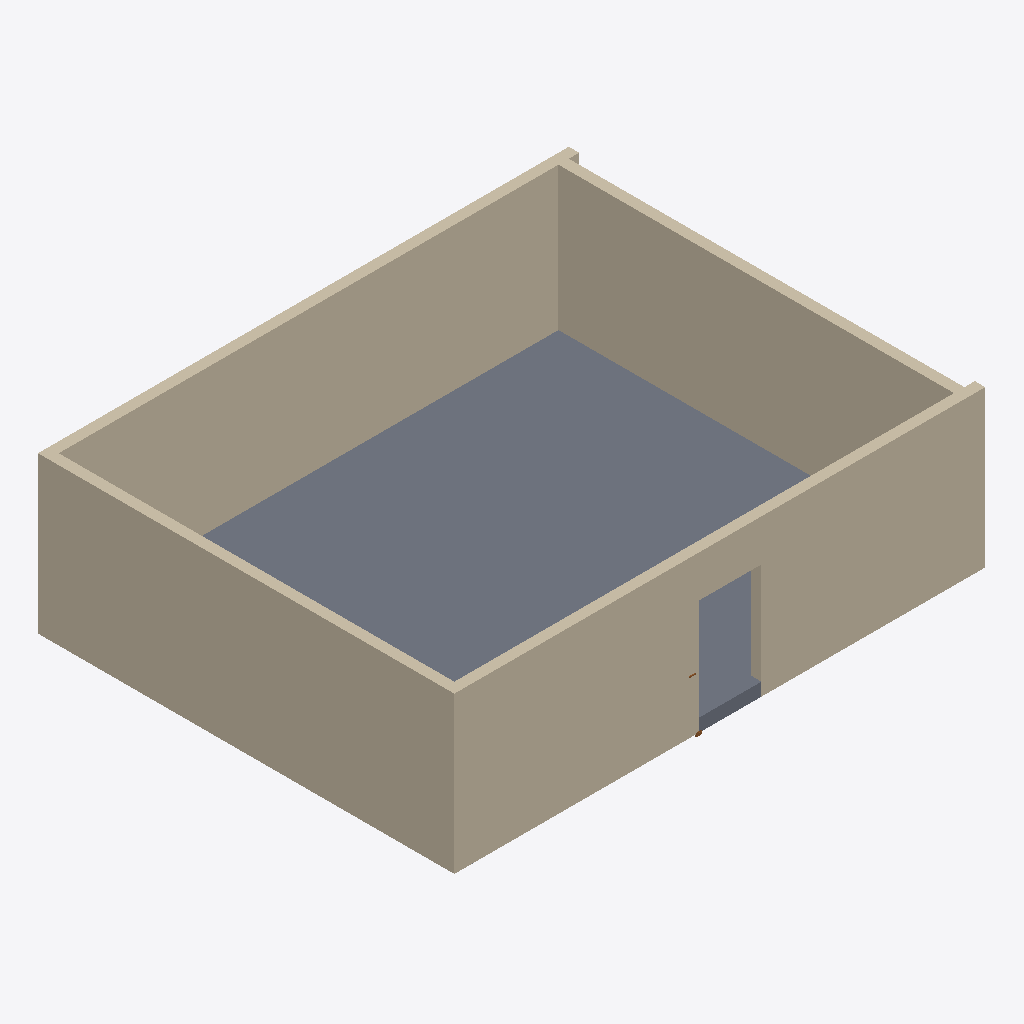
Isometric view of an IFC building model (IFC-SPF (STEP), schema IFC4, length unit millimetre), seen from the south-west, elements coloured by IFC class: 4 walls (beige), 1 slab (grey), 1 door (brown).
Extent 10.2 m × 8.0 m × 3.0 m (x, y, z). Storeys (1): Ground Floor at 0.00 m. Elements (6): 4 IfcWall, 1 IfcDoor, 1 IfcSlab.

HEADER;
FILE_DESCRIPTION(('ViewDefinition[DesignTransferView]'),'2;1');
FILE_NAME('/dev/null','2026-04-21T15:50:19+00:00',(''),(''),'IfcOpenShell 0.8.5','IfcOpenShell 0.8.5','Nobody');
FILE_SCHEMA(('IFC4'));
ENDSEC;
DATA;
#1=IFCPROJECT('3fV3vfEobB4uSpaqz1XgjW',$,'bonsai-v-12-init',$,$,$,$,(#10),#5);
#12=IFCSITE('01DCqHK3j6pQ3_nBsidlHk',$,'Default Site',$,$,$,$,$,$,$,$,$,$,$);
#13=IFCBUILDING('0oDF5KVDD2XeMPu14cdQgJ',$,'Default Building',$,$,$,$,$,$,$,$,$);
#16=IFCBUILDINGSTOREY('0bH6_qFGTCpxsQ5dKgWNo_',$,'Ground Floor',$,$,#30,$,$,$,$);
#172=IFCSLAB('1VmUuO8wnF4hyU4OcX535q',$,'Retail Slab',$,$,#189,#179,$,$);
#31=IFCWALL('0dSxCkx594jBtGWA4x5Rkj',$,'South Wall',$,$,#49,#38,$,$);
#137=IFCWALL('1QGZKS$15AGxDGybxJNllf',$,'West Wall',$,$,#154,#144,$,$);
#102=IFCWALL('02runIHAj80xCeFoNbLRrg',$,'North Wall',$,$,#119,#109,$,$);
#67=IFCWALL('0__IgQK9X1yRDHI0_vjMoo',$,'East Wall',$,$,#84,#74,$,$);
#246=IFCDOOR('2ooU1hVHXAIPuYxuZ3S2sj',$,'Shopfront Door',$,$,#330,#320,$,$,$,$,$,$);
ENDSEC;
